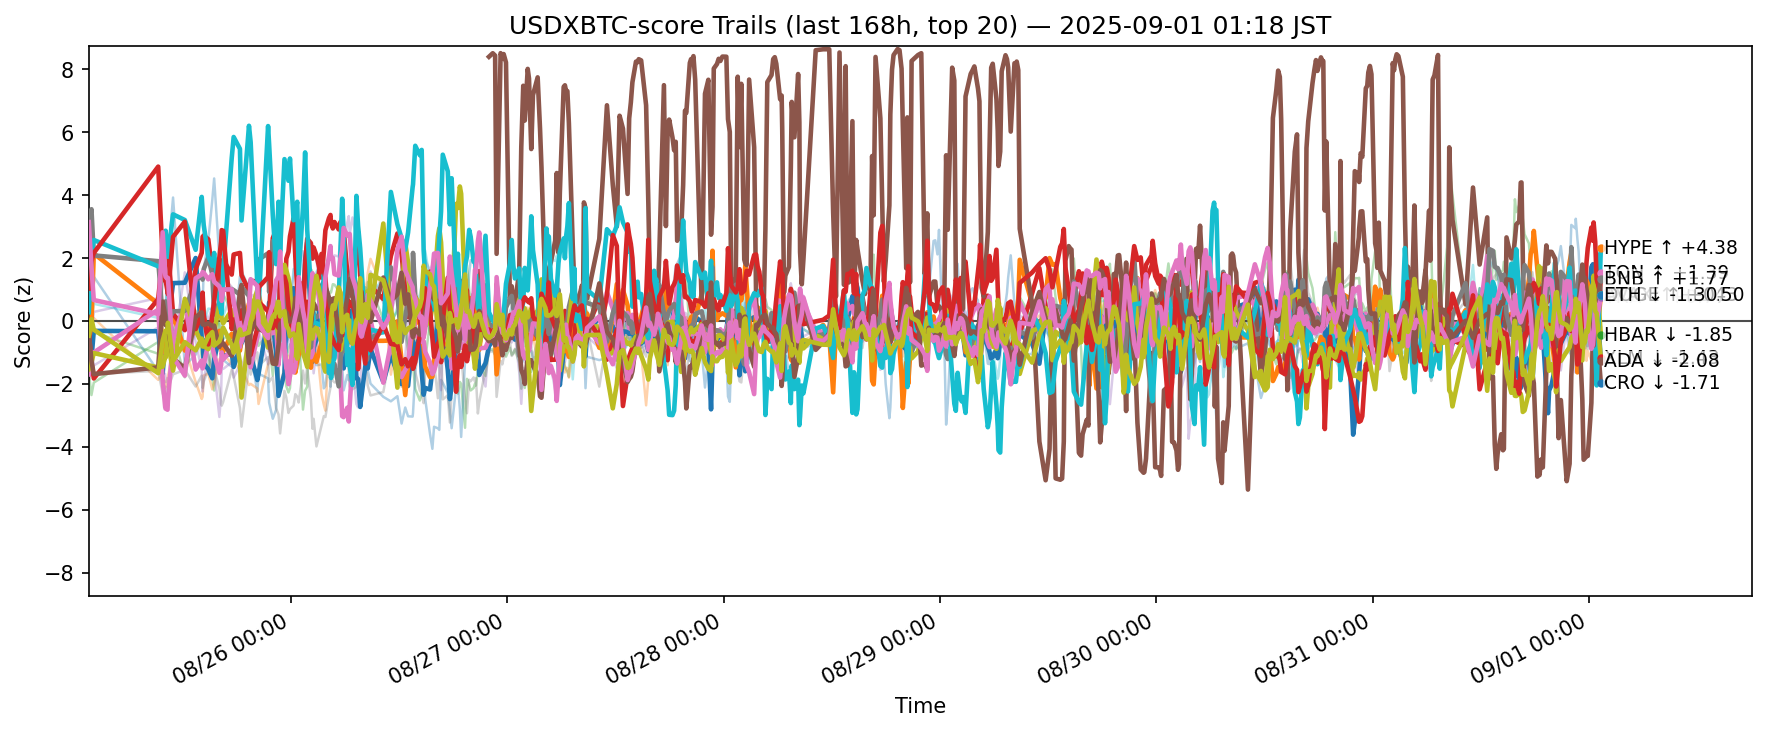

The data file committed next to this chart (first rows):
ts, side, symbol, score
2025-08-24 16:34:34.311296+00:00, usdxbtc, ADA, -1.245
2025-08-24 16:34:34.311296+00:00, usdxbtc, AVAX, -0.6378
2025-08-24 16:34:34.311296+00:00, usdxbtc, BCH, 1.521
2025-08-24 16:34:34.311296+00:00, usdxbtc, BNB, -0.3881
2025-08-24 16:34:34.311296+00:00, usdxbtc, BTC, 0.9862
2025-08-24 16:34:34.311296+00:00, usdxbtc, DOGE, -1.702
2025-08-24 16:34:34.311296+00:00, usdxbtc, DOT, -1.495
2025-08-24 16:34:34.311296+00:00, usdxbtc, ETH, 3.156
2025-08-24 16:34:34.311296+00:00, usdxbtc, HBAR, -1.53
2025-08-24 16:34:34.311296+00:00, usdxbtc, HYPE, 0.2757
2025-08-24 16:34:34.311296+00:00, usdxbtc, LINK, 1.406
2025-08-24 16:34:34.311296+00:00, usdxbtc, LTC, -0.01086
2025-08-24 16:34:34.311296+00:00, usdxbtc, SHIB, -1.634
2025-08-24 16:34:34.311296+00:00, usdxbtc, SOL, 1.027
2025-08-24 16:34:34.311296+00:00, usdxbtc, SUI, -1.501
2025-08-24 16:34:34.311296+00:00, usdxbtc, TON, -0.3442
2025-08-24 16:34:34.311296+00:00, usdxbtc, TRX, 3.142
2025-08-24 16:34:34.311296+00:00, usdxbtc, UNI, -1.902
2025-08-24 16:34:34.311296+00:00, usdxbtc, XLM, -0.467
2025-08-24 16:34:34.311296+00:00, usdxbtc, XRP, 0.7306
2025-08-24 16:52:21.534605+00:00, usdxbtc, ADA, -1.199
2025-08-24 16:52:21.534605+00:00, usdxbtc, AVAX, -0.07267
2025-08-24 16:52:21.534605+00:00, usdxbtc, BCH, -0.01771
2025-08-24 16:52:21.534605+00:00, usdxbtc, BNB, -1.313
2025-08-24 16:52:21.534605+00:00, usdxbtc, BTC, -0.5814
2025-08-24 16:52:21.534605+00:00, usdxbtc, DOGE, -0.9871
2025-08-24 16:52:21.534605+00:00, usdxbtc, DOT, -1.298
2025-08-24 16:52:21.534605+00:00, usdxbtc, ETH, 3.551
2025-08-24 16:52:21.534605+00:00, usdxbtc, HBAR, -1.314
2025-08-24 16:52:21.534605+00:00, usdxbtc, HYPE, 2.071
2025-08-24 16:52:21.534605+00:00, usdxbtc, LINK, 2.341
2025-08-24 16:52:21.534605+00:00, usdxbtc, LTC, -0.03546
2025-08-24 16:52:21.534605+00:00, usdxbtc, SHIB, -2.357
2025-08-24 16:52:21.534605+00:00, usdxbtc, SOL, 1.9
2025-08-24 16:52:21.534605+00:00, usdxbtc, SUI, -0.6056
2025-08-24 16:52:21.534605+00:00, usdxbtc, TON, -1.273
2025-08-24 16:52:21.534605+00:00, usdxbtc, TRX, 1.71
2025-08-24 16:52:21.534605+00:00, usdxbtc, UNI, -1.359
2025-08-24 16:52:21.534605+00:00, usdxbtc, XLM, 0.05714
2025-08-24 16:52:21.534605+00:00, usdxbtc, XRP, -0.0004032
2025-08-24 17:07:50.367819+00:00, usdxbtc, ADA, -0.3162
2025-08-24 17:07:50.367819+00:00, usdxbtc, AVAX, 2.142
2025-08-24 17:07:50.367819+00:00, usdxbtc, BCH, -0.3648
2025-08-24 17:07:50.367819+00:00, usdxbtc, BNB, -1.83
2025-08-24 17:07:50.367819+00:00, usdxbtc, BTC, -1.415
2025-08-24 17:07:50.367819+00:00, usdxbtc, DOGE, -1.004
2025-08-24 17:07:50.367819+00:00, usdxbtc, DOT, -1.234
2025-08-24 17:07:50.367819+00:00, usdxbtc, ETH, 2.084
2025-08-24 17:07:50.367819+00:00, usdxbtc, HBAR, -1.022
2025-08-24 17:07:50.367819+00:00, usdxbtc, HYPE, 2.574
2025-08-24 17:07:50.367819+00:00, usdxbtc, LINK, 1.408
2025-08-24 17:07:50.367819+00:00, usdxbtc, LTC, 0.09307
2025-08-24 17:07:50.367819+00:00, usdxbtc, SHIB, -1.961
2025-08-24 17:07:50.367819+00:00, usdxbtc, SOL, 2.163
2025-08-24 17:07:50.367819+00:00, usdxbtc, SUI, 0.2876
2025-08-24 17:07:50.367819+00:00, usdxbtc, TON, -1.691
2025-08-24 17:07:50.367819+00:00, usdxbtc, TRX, 0.664
2025-08-24 17:07:50.367819+00:00, usdxbtc, UNI, -1.69
2025-08-24 17:07:50.367819+00:00, usdxbtc, XLM, -0.2782
2025-08-24 17:07:50.367819+00:00, usdxbtc, XRP, 0.5438
... 11,380 more rows
